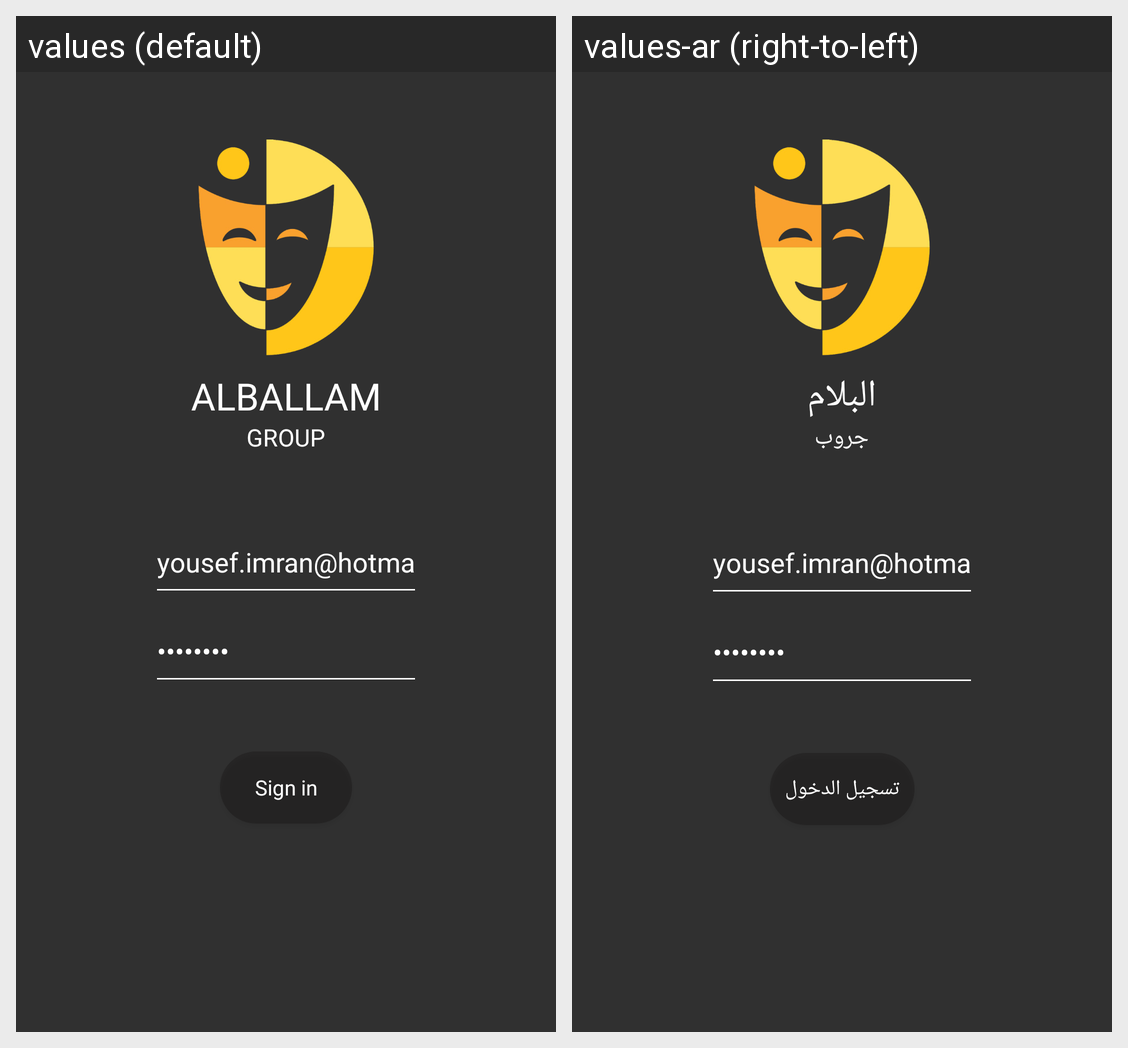

Locale-by-locale string values for the Android screen shown in this grid:
Android screen res/layout/activity_sign_in.xml rendered under 2 locales, left to right: values (default), values-ar (right-to-left). Device: Nexus 5 (rendered at 1080×1920; each locale shown at half size, 540×960, under a caption strip naming it); theme Theme.AppCompat.NoActionBar.
Strings drawn on this screen, with the default value and each locale's value (text and hints the layout hard-codes, and strings that could not be matched under every locale, appear in the picture but are not listed):

label_alballam
  values: AlBallam
  values-ar: البلام

label_group
  values: Group
  values-ar: جروب

label_sign_in
  values: Sign in
  values-ar: تسجيل الدخول
